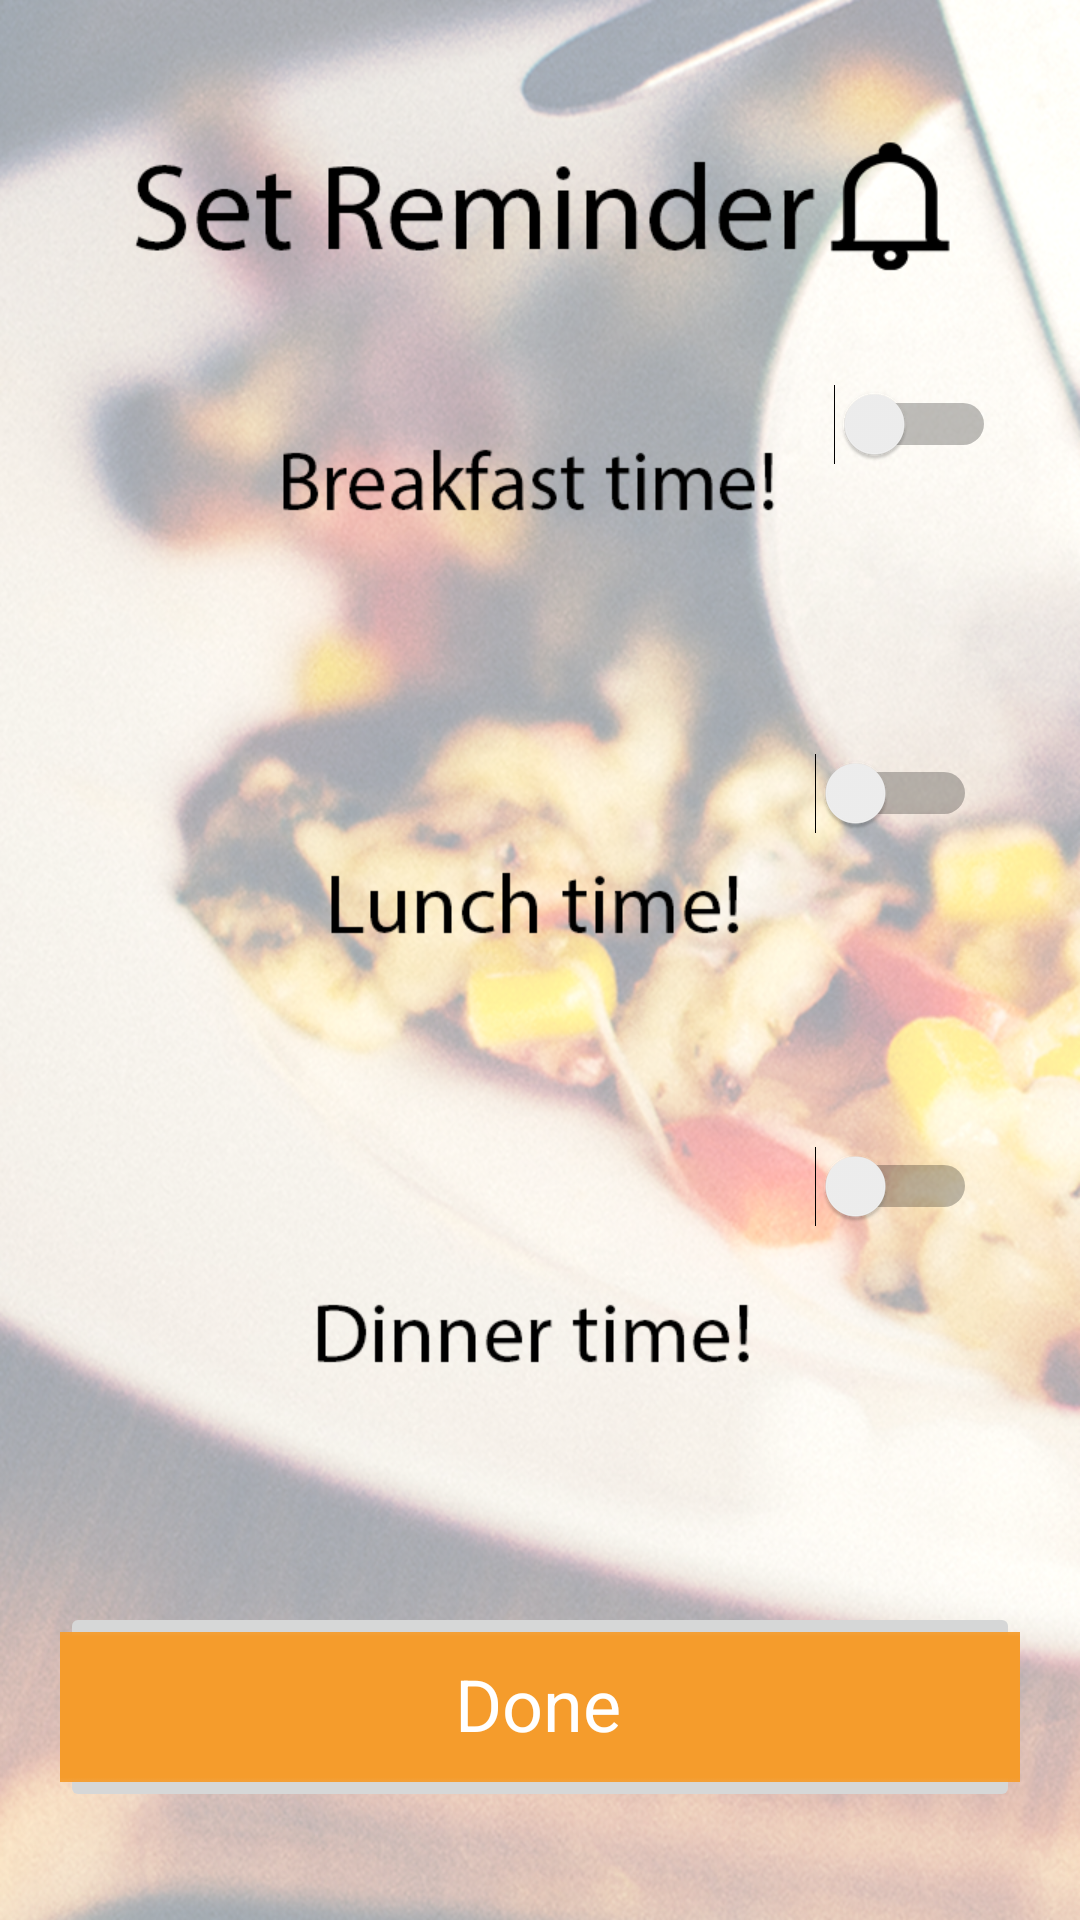

Android layout source for this screen:
<!-- AndroidManifest.xml: application theme AppTheme -->
<!-- res/layout/activity_diet_reminder.xml -->
<?xml version="1.0" encoding="utf-8"?>
<RelativeLayout xmlns:android="http://schemas.android.com/apk/res/android"
                xmlns:app="http://schemas.android.com/apk/res-auto"
                xmlns:tools="http://schemas.android.com/tools"
                android:layout_width="match_parent"
                android:layout_height="match_parent"

                tools:context="com.example.zeeshan.tablename.DietReminder"
                android:background="@drawable/dietreminder">

    <android.support.constraint.ConstraintLayout
        android:layout_width="match_parent"
        android:layout_height="match_parent"
        android:padding="20dp">

        <TextView
            android:id="@+id/breakfast_time"
            android:layout_width="wrap_content"
            android:layout_height="40dp"
            android:layout_marginEnd="8dp"
            android:layout_marginStart="8dp"
            android:layout_marginTop="152dp"

            android:textAppearance="@style/TextAppearance.AppCompat.Headline"
            android:textSize="20sp"
            app:layout_constraintEnd_toEndOf="parent"
            app:layout_constraintStart_toStartOf="parent"
            app:layout_constraintTop_toTopOf="parent"/>


        <TextView
            android:id="@+id/lunch_time"
            android:layout_width="wrap_content"
            android:layout_height="wrap_content"
            android:layout_marginEnd="8dp"
            android:layout_marginStart="8dp"
            android:layout_marginTop="125dp"

            android:textAppearance="@style/TextAppearance.AppCompat.Headline"
            android:textSize="20sp"
            app:layout_constraintEnd_toEndOf="parent"
            app:layout_constraintStart_toStartOf="parent"
            app:layout_constraintTop_toTopOf="@+id/breakfast_time"/>

        <TextView
            android:id="@+id/dinner_time"
            android:layout_width="wrap_content"
            android:layout_height="wrap_content"
            android:layout_marginEnd="8dp"
            android:layout_marginStart="8dp"
            android:layout_marginTop="120dp"

            android:textAppearance="@style/TextAppearance.AppCompat.Headline"
            android:textSize="20sp"
            app:layout_constraintEnd_toEndOf="parent"
            app:layout_constraintStart_toStartOf="parent"
            app:layout_constraintTop_toTopOf="@+id/lunch_time"
            tools:ignore="RtlCompat"/>

        <Switch
            android:id="@+id/breakfast_switch"
            android:layout_width="wrap_content"
            android:layout_height="wrap_content"
            android:layout_marginEnd="8dp"
            android:layout_marginStart="8dp"
            android:layout_marginTop="108dp"
            app:layout_constraintEnd_toEndOf="parent"
            app:layout_constraintHorizontal_bias="1.0"
            app:layout_constraintStart_toStartOf="parent"
            app:layout_constraintTop_toTopOf="parent"
            tools:ignore="RtlCompat"/>


        <Switch
            android:id="@+id/lunch_switch"
            android:layout_width="wrap_content"
            android:layout_height="wrap_content"
            android:layout_marginEnd="8dp"
            android:layout_marginStart="8dp"
            android:layout_marginTop="96dp"
            app:layout_constraintEnd_toEndOf="parent"
            app:layout_constraintHorizontal_bias="0.975"
            app:layout_constraintStart_toStartOf="parent"
            app:layout_constraintTop_toBottomOf="@+id/breakfast_switch"/>


        <Switch
            android:id="@+id/dinner_switch"
            android:layout_width="wrap_content"
            android:layout_height="wrap_content"
            android:layout_marginEnd="8dp"
            android:layout_marginStart="8dp"
            android:layout_marginTop="104dp"
            app:layout_constraintEnd_toEndOf="parent"
            app:layout_constraintHorizontal_bias="0.975"
            app:layout_constraintStart_toStartOf="parent"
            app:layout_constraintTop_toBottomOf="@+id/lunch_switch"/>


        <ImageButton
            android:id="@+id/saveplan"
            android:layout_width="wrap_content"
            android:layout_height="wrap_content"
            android:layout_below="@+id/totalFat"
            android:layout_marginBottom="16dp"
            android:layout_marginEnd="8dp"
            android:layout_marginStart="8dp"
            app:layout_constraintBottom_toBottomOf="parent"
            app:layout_constraintEnd_toEndOf="parent"
            app:layout_constraintStart_toStartOf="parent"
            app:srcCompat="@drawable/dietshowdone_button"/>

        <TextView
            android:id="@+id/textView"
            android:layout_width="wrap_content"
            android:layout_height="wrap_content"
            android:layout_alignBottom="@+id/saveplan"
            android:layout_marginBottom="36dp"
            android:layout_marginEnd="8dp"
            android:layout_marginStart="8dp"
            android:paddingRight="28dp"
            android:paddingTop="3dp"
            android:text="Done"
            android:textAppearance="@style/TextAppearance.AppCompat.Display1"
            android:textColor="#ffffff "
            android:textSize="24sp"
            app:layout_constraintBottom_toBottomOf="parent"
            app:layout_constraintEnd_toEndOf="parent"
            app:layout_constraintHorizontal_bias="0.561"
            app:layout_constraintStart_toStartOf="parent"/>




    </android.support.constraint.ConstraintLayout>







</RelativeLayout>
<!-- resources referenced by this layout -->
<resources>
  <!-- drawable dietreminder: png bitmap (drawable, 977734 bytes) -->
  <!-- drawable dietshowdone_button: png bitmap (drawable, 1908 bytes) -->
  <style name="AppTheme" parent="Theme.AppCompat.Light.NoActionBar">
          
          <item name="colorPrimary">@color/colorPrimary</item>
          <item name="colorPrimaryDark">@color/colorPrimaryDark</item>
          <item name="colorAccent">@color/colorAccent</item>
      </style>
  <color name="colorPrimary">#3F51B5</color>
  <color name="colorPrimaryDark">#303F9F</color>
  <color name="colorAccent">#FF4081</color>
</resources>
